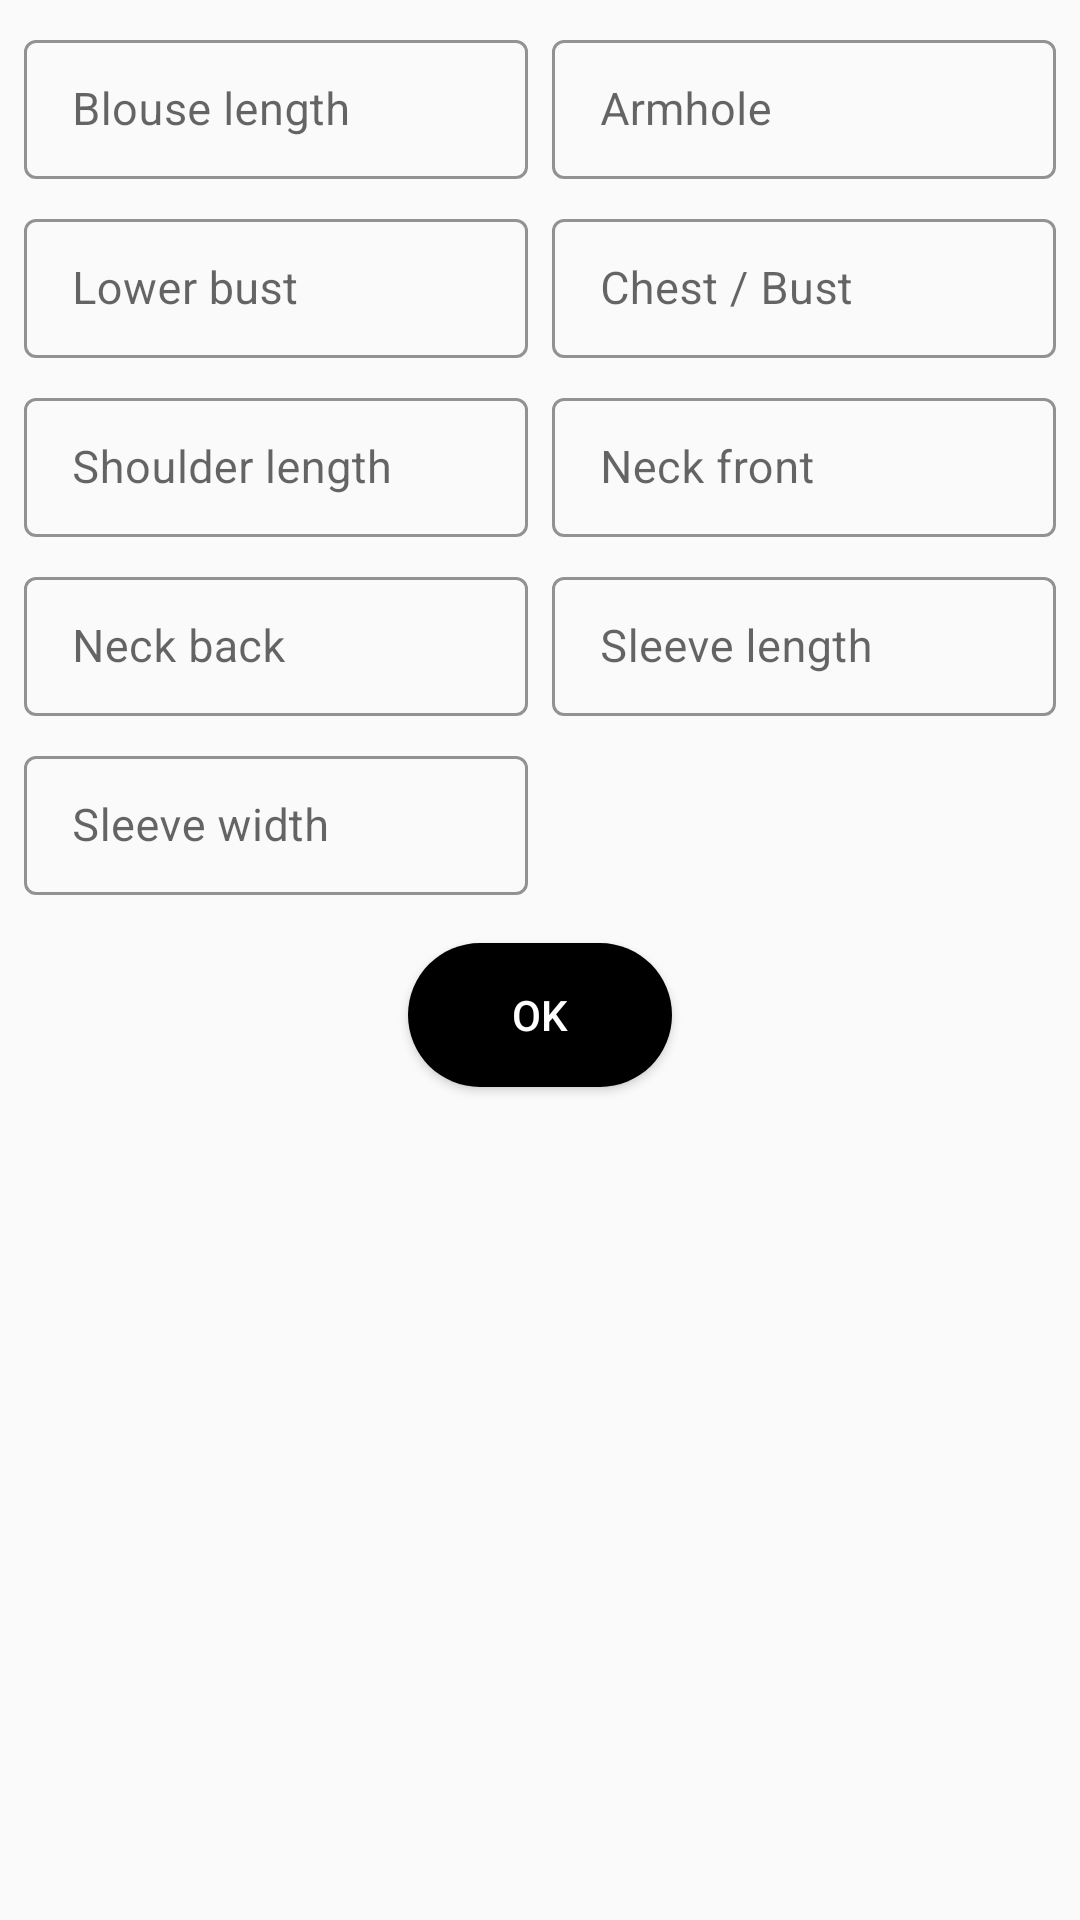

Android layout source for this screen:
<!-- AndroidManifest.xml: application theme Theme.SewIt -->
<!-- res/layout/fragment_blouse.xml -->
<?xml version="1.0" encoding="utf-8"?>
<androidx.constraintlayout.widget.ConstraintLayout xmlns:android="http://schemas.android.com/apk/res/android"
    xmlns:tools="http://schemas.android.com/tools"
    xmlns:app="http://schemas.android.com/apk/res-auto"
    android:layout_width="match_parent"
    android:layout_height="match_parent"
    android:theme="@style/Theme.MaterialComponents.Light.NoActionBar"
    tools:context=".BodyMeasurements.BlouseFragment">

    <com.google.android.material.textfield.TextInputLayout
        android:id="@+id/blouseLengthTIL"
        style="@style/Widget.MaterialComponents.TextInputLayout.OutlinedBox.Dense"
        android:layout_width="0dp"
        android:layout_height="wrap_content"
        android:layout_marginStart="8dp"
        android:layout_marginEnd="8dp"
        android:layout_marginTop="8dp"
        android:hint="@string/blouse_length"
        app:boxStrokeColor="@color/teal_200"
        app:hintTextColor="@color/hintGrey"
        app:layout_constraintEnd_toStartOf="@+id/armholeTIL"
        app:layout_constraintHorizontal_bias="0.5"
        app:layout_constraintStart_toStartOf="parent"
        app:layout_constraintTop_toTopOf="parent">

        <com.google.android.material.textfield.TextInputEditText
            android:id="@+id/blouseLength"
            android:layout_width="match_parent"
            android:layout_height="wrap_content"
            android:inputType="numberDecimal"
            android:textColor="@color/black"
            android:textSize="15sp" />

    </com.google.android.material.textfield.TextInputLayout>

    <com.google.android.material.textfield.TextInputLayout
        android:id="@+id/armholeTIL"
        style="@style/Widget.MaterialComponents.TextInputLayout.OutlinedBox.Dense"
        android:layout_width="0dp"
        android:layout_height="wrap_content"
        android:layout_marginEnd="8dp"
        android:hint="@string/arm_hole"
        app:boxStrokeColor="@color/teal_200"
        app:hintTextColor="@color/hintGrey"
        app:layout_constraintEnd_toEndOf="parent"
        app:layout_constraintHorizontal_bias="0.5"
        app:layout_constraintStart_toEndOf="@+id/blouseLengthTIL"
        app:layout_constraintTop_toTopOf="@id/blouseLengthTIL">

        <com.google.android.material.textfield.TextInputEditText
            android:id="@+id/armhole"
            android:layout_width="match_parent"
            android:layout_height="wrap_content"
            android:inputType="numberDecimal"
            android:textColor="@color/black"
            android:textSize="15sp" />

    </com.google.android.material.textfield.TextInputLayout>

    <com.google.android.material.textfield.TextInputLayout
        android:id="@+id/lowerBustTIL"
        style="@style/Widget.MaterialComponents.TextInputLayout.OutlinedBox.Dense"
        android:layout_width="0dp"
        android:layout_height="wrap_content"
        android:layout_marginStart="8dp"
        android:layout_marginEnd="8dp"
        android:layout_marginTop="8dp"
        android:hint="@string/lower_bust"
        app:boxStrokeColor="@color/teal_200"
        app:hintTextColor="@color/hintGrey"
        app:layout_constraintEnd_toStartOf="@+id/bustTIL"
        app:layout_constraintHorizontal_bias="0.5"
        app:layout_constraintStart_toStartOf="parent"
        app:layout_constraintTop_toBottomOf="@id/blouseLengthTIL">

        <com.google.android.material.textfield.TextInputEditText
            android:id="@+id/lowerBust"
            android:layout_width="match_parent"
            android:layout_height="wrap_content"
            android:inputType="numberDecimal"
            android:textColor="@color/black"
            android:textSize="15sp" />

    </com.google.android.material.textfield.TextInputLayout>

    <com.google.android.material.textfield.TextInputLayout
        android:id="@+id/bustTIL"
        style="@style/Widget.MaterialComponents.TextInputLayout.OutlinedBox.Dense"
        android:layout_width="0dp"
        android:layout_height="wrap_content"
        android:layout_marginEnd="8dp"
        android:hint="@string/chest"
        app:boxStrokeColor="@color/teal_200"
        app:hintTextColor="@color/hintGrey"
        app:layout_constraintEnd_toEndOf="parent"
        app:layout_constraintHorizontal_bias="0.5"
        app:layout_constraintStart_toEndOf="@+id/lowerBustTIL"
        app:layout_constraintTop_toTopOf="@id/lowerBustTIL">

        <com.google.android.material.textfield.TextInputEditText
            android:id="@+id/bust"
            android:layout_width="match_parent"
            android:layout_height="wrap_content"
            android:inputType="numberDecimal"
            android:textColor="@color/black"
            android:textSize="15sp" />

    </com.google.android.material.textfield.TextInputLayout>

    <com.google.android.material.textfield.TextInputLayout
        android:id="@+id/shoulderTIL"
        style="@style/Widget.MaterialComponents.TextInputLayout.OutlinedBox.Dense"
        android:layout_width="0dp"
        android:layout_height="wrap_content"
        android:layout_marginStart="8dp"
        android:layout_marginEnd="8dp"
        android:layout_marginTop="8dp"
        android:hint="@string/shoulder_length"
        app:boxStrokeColor="@color/teal_200"
        app:hintTextColor="@color/hintGrey"
        app:layout_constraintEnd_toStartOf="@+id/neckFrontTIL"
        app:layout_constraintHorizontal_bias="0.5"
        app:layout_constraintStart_toStartOf="parent"
        app:layout_constraintTop_toBottomOf="@id/lowerBustTIL">

        <com.google.android.material.textfield.TextInputEditText
            android:id="@+id/shoulder"
            android:layout_width="match_parent"
            android:layout_height="wrap_content"
            android:inputType="numberDecimal"
            android:textColor="@color/black"
            android:textSize="15sp" />

    </com.google.android.material.textfield.TextInputLayout>

    <com.google.android.material.textfield.TextInputLayout
        android:id="@+id/neckFrontTIL"
        style="@style/Widget.MaterialComponents.TextInputLayout.OutlinedBox.Dense"
        android:layout_width="0dp"
        android:layout_height="wrap_content"
        android:layout_marginEnd="8dp"
        android:hint="@string/front_neck_depth"
        app:boxStrokeColor="@color/teal_200"
        app:hintTextColor="@color/hintGrey"
        app:layout_constraintEnd_toEndOf="parent"
        app:layout_constraintHorizontal_bias="0.5"
        app:layout_constraintStart_toEndOf="@+id/shoulderTIL"
        app:layout_constraintTop_toTopOf="@id/shoulderTIL">

        <com.google.android.material.textfield.TextInputEditText
            android:id="@+id/neckFront"
            android:layout_width="match_parent"
            android:layout_height="wrap_content"
            android:inputType="numberDecimal"
            android:textColor="@color/black"
            android:textSize="15sp" />

    </com.google.android.material.textfield.TextInputLayout>

    <com.google.android.material.textfield.TextInputLayout
        android:id="@+id/neckBackTIL"
        style="@style/Widget.MaterialComponents.TextInputLayout.OutlinedBox.Dense"
        android:layout_width="0dp"
        android:layout_height="wrap_content"
        android:layout_marginStart="8dp"
        android:layout_marginEnd="8dp"
        android:layout_marginTop="8dp"
        android:hint="@string/back_neck_depth"
        app:boxStrokeColor="@color/teal_200"
        app:hintTextColor="@color/hintGrey"
        app:layout_constraintEnd_toStartOf="@+id/sleeveTIL"
        app:layout_constraintHorizontal_bias="0.5"
        app:layout_constraintStart_toStartOf="parent"
        app:layout_constraintTop_toBottomOf="@id/shoulderTIL">

        <com.google.android.material.textfield.TextInputEditText
            android:id="@+id/neckBack"
            android:layout_width="match_parent"
            android:layout_height="wrap_content"
            android:inputType="numberDecimal"
            android:textColor="@color/black"
            android:textSize="15sp" />

    </com.google.android.material.textfield.TextInputLayout>

    <com.google.android.material.textfield.TextInputLayout
        android:id="@+id/sleeveTIL"
        style="@style/Widget.MaterialComponents.TextInputLayout.OutlinedBox.Dense"
        android:layout_width="0dp"
        android:layout_height="wrap_content"
        android:layout_marginEnd="8dp"
        android:hint="@string/sleeve_length"
        app:boxStrokeColor="@color/teal_200"
        app:hintTextColor="@color/hintGrey"
        app:layout_constraintEnd_toEndOf="parent"
        app:layout_constraintHorizontal_bias="0.5"
        app:layout_constraintStart_toEndOf="@+id/neckBackTIL"
        app:layout_constraintTop_toTopOf="@id/neckBackTIL">

        <com.google.android.material.textfield.TextInputEditText
            android:id="@+id/sleeveLength"
            android:layout_width="match_parent"
            android:layout_height="wrap_content"
            android:inputType="numberDecimal"
            android:textColor="@color/black"
            android:textSize="15sp" />

    </com.google.android.material.textfield.TextInputLayout>

    <com.google.android.material.textfield.TextInputLayout
        android:id="@+id/sleeveWidthTIL"
        style="@style/Widget.MaterialComponents.TextInputLayout.OutlinedBox.Dense"
        android:layout_width="0dp"
        android:layout_height="wrap_content"
        android:layout_marginStart="8dp"
        android:layout_marginTop="8dp"
        android:layout_marginEnd="8dp"
        android:hint="@string/sleeve_width"
        app:boxStrokeColor="@color/teal_200"
        app:hintTextColor="@color/hintGrey"
        app:layout_constraintEnd_toStartOf="@+id/sleeveTIL"
        app:layout_constraintHorizontal_bias="0.5"
        app:layout_constraintStart_toStartOf="parent"
        app:layout_constraintTop_toBottomOf="@id/neckBackTIL">

        <com.google.android.material.textfield.TextInputEditText
            android:id="@+id/sleeveWidth"
            android:layout_width="match_parent"
            android:layout_height="wrap_content"
            android:inputType="numberDecimal"
            android:textColor="@color/black"
            android:textSize="15sp" />

    </com.google.android.material.textfield.TextInputLayout>

    <Button
        android:id="@+id/confirmBtn"
        android:layout_width="wrap_content"
        android:layout_height="wrap_content"
        android:layout_marginTop="16dp"
        android:layout_marginBottom="32dp"
        android:background="@drawable/btn_bg"
        android:text="@string/ok"
        android:textColor="@color/white"
        app:layout_constraintTop_toBottomOf="@id/sleeveWidthTIL"
        app:layout_constraintStart_toStartOf="parent"
        app:layout_constraintEnd_toEndOf="parent"/>

</androidx.constraintlayout.widget.ConstraintLayout>
<!-- resources referenced by this layout -->
<resources>
  <color name="black">#FF000000</color>
  <color name="hintGrey">#808080</color>
  <color name="teal_200">#FF03DAC5</color>
  <color name="white">#FFFFFFFF</color>
  <!-- drawable btn_bg (drawable) -->
  <?xml version="1.0" encoding="utf-8"?>
  <ripple xmlns:android="http://schemas.android.com/apk/res/android"
      android:color="@color/darkGrey">
      <item>
          <shape>
              <solid android:color="@color/black"/>
              <corners android:radius="50dp"/>
          </shape>
      </item>
  </ripple>
  <string name="arm_hole">Armhole</string>
  <string name="back_neck_depth">Neck back</string>
  <string name="blouse_length">Blouse length</string>
  <string name="chest">Chest / Bust</string>
  <string name="front_neck_depth">Neck front</string>
  <string name="lower_bust">Lower bust</string>
  <string name="ok">Ok</string>
  <string name="shoulder_length">Shoulder length</string>
  <string name="sleeve_length">Sleeve length</string>
  <string name="sleeve_width">Sleeve width</string>
  <style name="Theme.SewIt" parent="Theme.AppCompat.Light.NoActionBar">
          
          <item name="colorPrimary">@color/black</item>
          <item name="colorPrimaryVariant">@color/hintGrey</item>
          <item name="colorOnPrimary">@color/white</item>
          
          <item name="colorSecondary">@color/teal_200</item>
          <item name="colorSecondaryVariant">@color/teal_700</item>
          <item name="colorOnSecondary">@color/white</item>
          
          <item name="android:statusBarColor" tools:targetApi="l">?attr/colorPrimary</item>
          
      </style>
  <color name="darkGrey">#6D6D6D</color>
  <color name="teal_700">#FF018786</color>
</resources>
